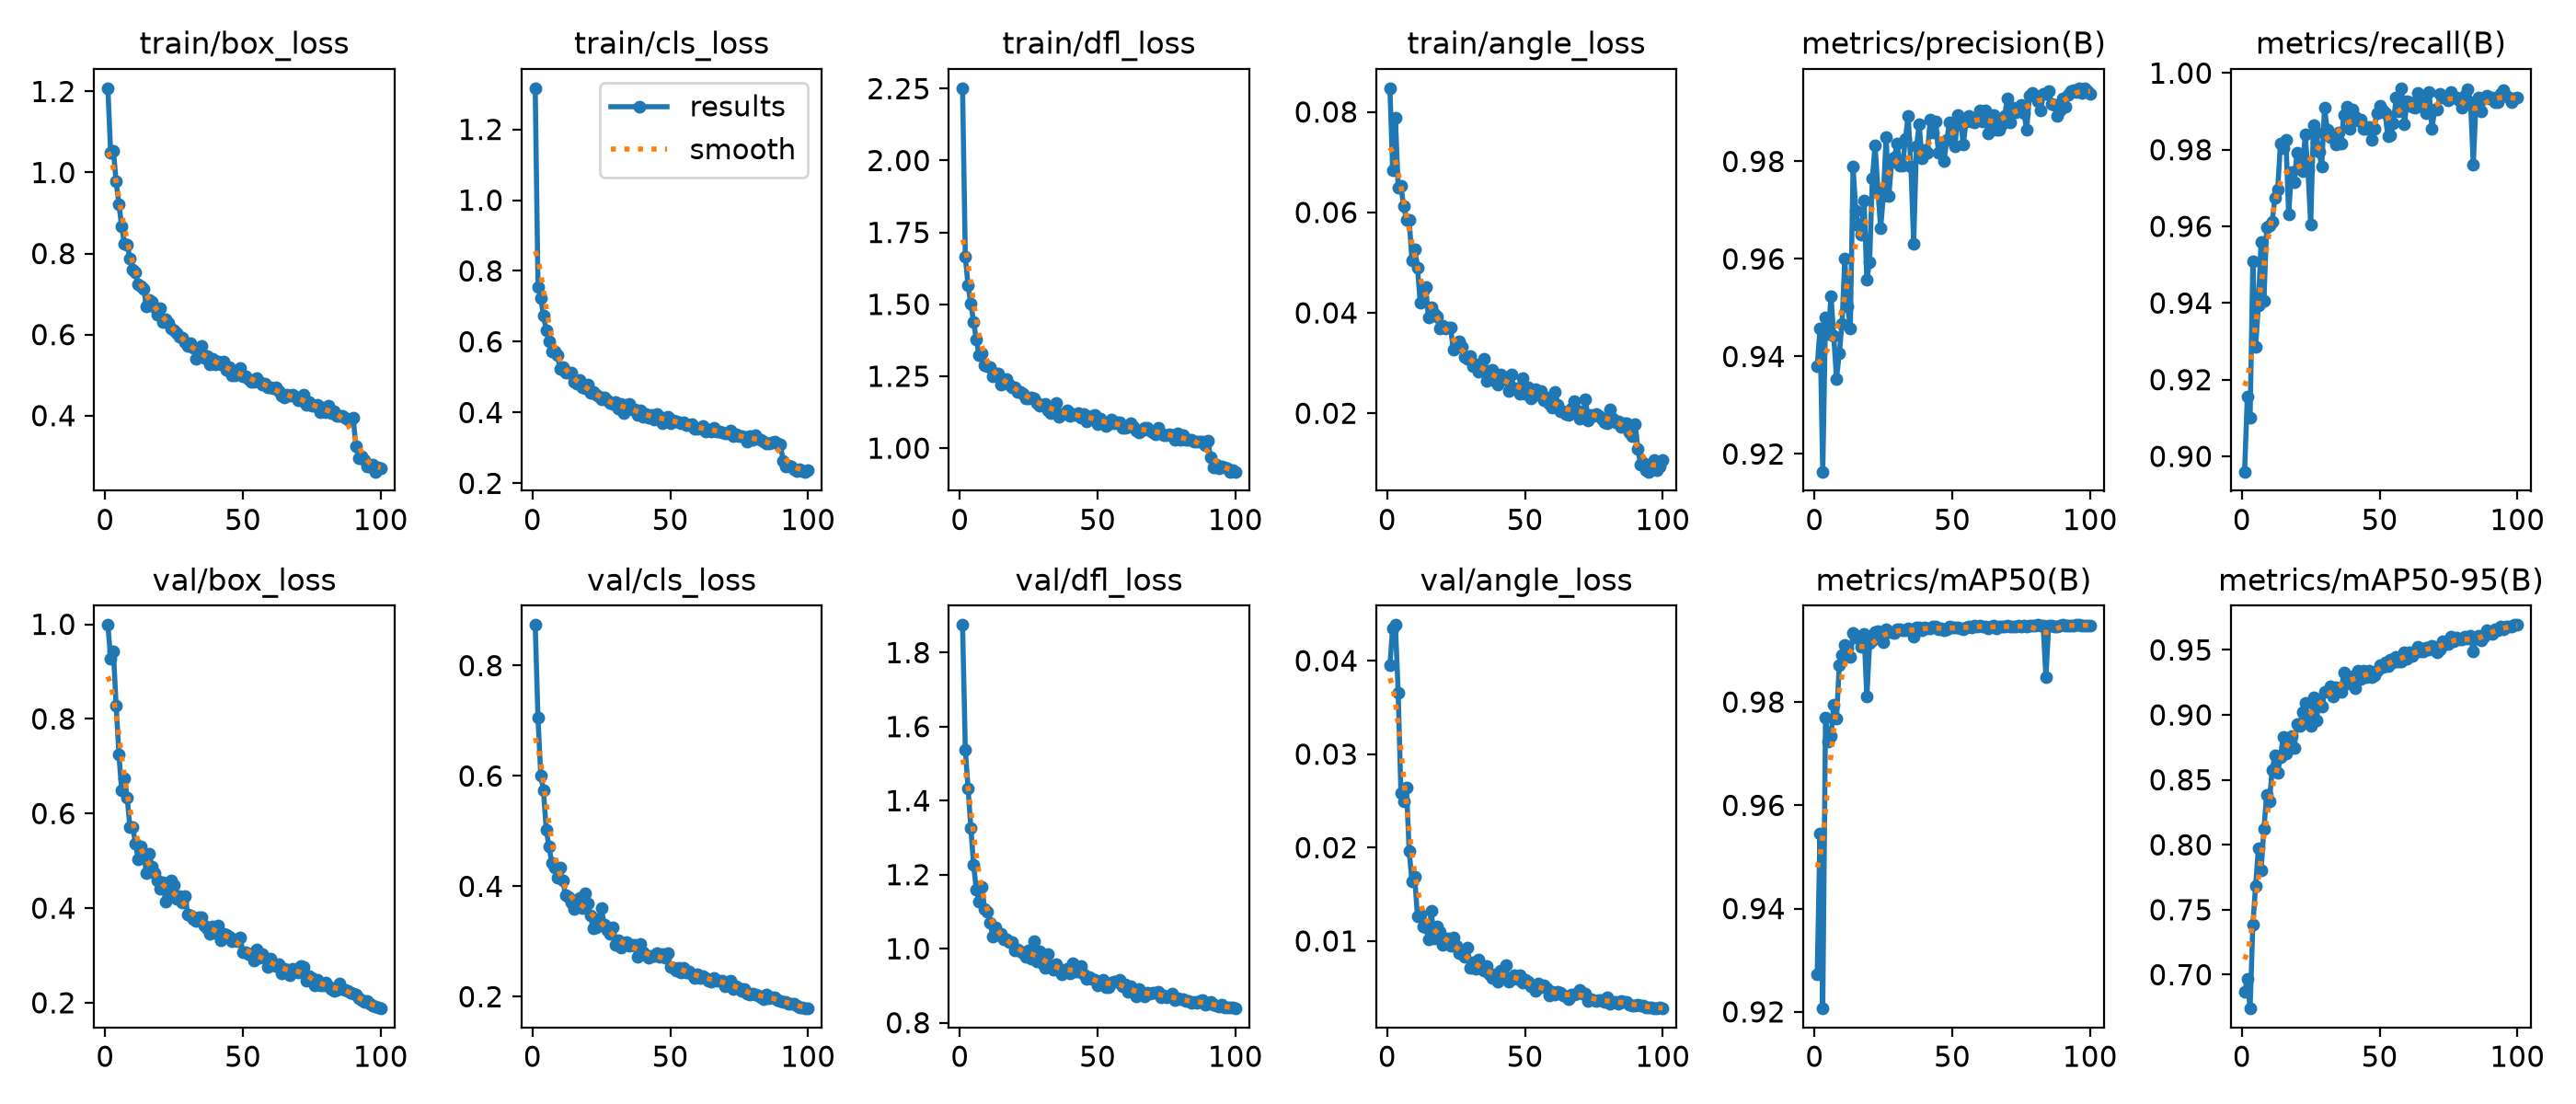

The file beside this chart, header and first rows:
epoch, time, train/box_loss, train/cls_loss, train/dfl_loss, train/angle_loss, metrics/precision(B), metrics/recall(B), metrics/mAP50(B), metrics/mAP50-95(B), val/box_loss, val/cls_loss, val/dfl_loss, val/angle_loss, lr/pg0, lr/pg1, lr/pg2
1, 50.13, 1.208, 1.316, 2.252, 0.08473, 0.938, 0.896, 0.9274, 0.6865, 0.9985, 0.8737, 1.874, 0.03956, 0.0006613, 0.0006613, 0.0006613
2, 94.39, 1.05, 0.7553, 1.665, 0.06838, 0.9458, 0.9156, 0.9546, 0.6966, 0.927, 0.7051, 1.538, 0.04349, 0.001315, 0.001315, 0.001315
3, 132.3, 1.054, 0.7235, 1.565, 0.07878, 0.9164, 0.91, 0.9206, 0.674, 0.9422, 0.6014, 1.433, 0.04382, 0.001955, 0.001955, 0.001955
4, 174.2, 0.9776, 0.6739, 1.502, 0.065, 0.9479, 0.951, 0.977, 0.7386, 0.828, 0.5735, 1.327, 0.03659, 0.001941, 0.001941, 0.001941
5, 209.2, 0.9224, 0.6313, 1.439, 0.06521, 0.9446, 0.9285, 0.9724, 0.7682, 0.7241, 0.5022, 1.226, 0.02585, 0.001921, 0.001921, 0.001921
6, 244, 0.8669, 0.6016, 1.377, 0.06118, 0.9524, 0.9394, 0.9734, 0.7972, 0.6499, 0.4721, 1.16, 0.02492, 0.001901, 0.001901, 0.001901
7, 278.4, 0.8246, 0.5725, 1.322, 0.05852, 0.9442, 0.956, 0.9794, 0.7806, 0.6748, 0.4428, 1.126, 0.02644, 0.001881, 0.001881, 0.001881
8, 313.5, 0.8218, 0.5723, 1.329, 0.05847, 0.9354, 0.9405, 0.9768, 0.8119, 0.6337, 0.434, 1.166, 0.01961, 0.001861, 0.001861, 0.001861
9, 348.2, 0.7886, 0.5628, 1.288, 0.05053, 0.9407, 0.9597, 0.9872, 0.8382, 0.5704, 0.4156, 1.108, 0.01634, 0.001842, 0.001842, 0.001842
10, 383, 0.7599, 0.5241, 1.284, 0.0527, 0.9468, 0.9603, 0.9891, 0.8334, 0.572, 0.4335, 1.099, 0.01686, 0.001822, 0.001822, 0.001822
11, 418.1, 0.7533, 0.5282, 1.283, 0.04901, 0.96, 0.9612, 0.9911, 0.8574, 0.5367, 0.4111, 1.071, 0.01262, 0.001802, 0.001802, 0.001802
12, 453.2, 0.7232, 0.5138, 1.25, 0.04206, 0.9503, 0.9675, 0.9904, 0.869, 0.5029, 0.3832, 1.033, 0.01286, 0.001782, 0.001782, 0.001782
13, 489, 0.7193, 0.5121, 1.26, 0.04439, 0.9458, 0.9695, 0.9888, 0.8555, 0.53, 0.381, 1.057, 0.01158, 0.001762, 0.001762, 0.001762
14, 524.4, 0.712, 0.512, 1.258, 0.04504, 0.9789, 0.9815, 0.9933, 0.8674, 0.5164, 0.3705, 1.038, 0.0115, 0.001743, 0.001743, 0.001743
15, 559.9, 0.6704, 0.486, 1.22, 0.03903, 0.9698, 0.9805, 0.9926, 0.8834, 0.4734, 0.3597, 1.041, 0.01021, 0.001723, 0.001723, 0.001723
16, 594.6, 0.685, 0.4809, 1.233, 0.04119, 0.9669, 0.9825, 0.9926, 0.8701, 0.5143, 0.3634, 1.025, 0.01326, 0.001703, 0.001703, 0.001703
17, 629.5, 0.681, 0.493, 1.242, 0.0399, 0.9649, 0.9631, 0.9907, 0.8811, 0.4879, 0.3782, 1.025, 0.01032, 0.001683, 0.001683, 0.001683
18, 664.2, 0.6685, 0.471, 1.222, 0.03921, 0.9721, 0.9743, 0.9932, 0.8835, 0.4743, 0.3598, 1.017, 0.01156, 0.001663, 0.001663, 0.001663
19, 699.2, 0.6503, 0.4694, 1.211, 0.03684, 0.9557, 0.9716, 0.981, 0.8743, 0.4578, 0.3875, 1.017, 0.01092, 0.001644, 0.001644, 0.001644
20, 734.1, 0.6655, 0.4796, 1.212, 0.03739, 0.9593, 0.9792, 0.9914, 0.893, 0.4412, 0.3698, 0.9956, 0.00961, 0.001624, 0.001624, 0.001624
21, 768.7, 0.6321, 0.4551, 1.194, 0.03686, 0.9765, 0.9765, 0.9919, 0.8917, 0.454, 0.3465, 0.9991, 0.01004, 0.001604, 0.001604, 0.001604
22, 803.5, 0.6382, 0.4594, 1.194, 0.03702, 0.9834, 0.9745, 0.9936, 0.9023, 0.4134, 0.3242, 0.9926, 0.01032, 0.001584, 0.001584, 0.001584
23, 838.2, 0.6294, 0.4511, 1.188, 0.03708, 0.9743, 0.9839, 0.9938, 0.909, 0.4285, 0.3254, 0.9881, 0.00951, 0.001564, 0.001564, 0.001564
24, 872.7, 0.614, 0.4457, 1.174, 0.03262, 0.9663, 0.9746, 0.9927, 0.894, 0.459, 0.3412, 0.978, 0.01039, 0.001545, 0.001545, 0.001545
25, 907.6, 0.6114, 0.4373, 1.173, 0.03361, 0.973, 0.9605, 0.9917, 0.8916, 0.4483, 0.3611, 0.9946, 0.00947, 0.001525, 0.001525, 0.001525
26, 942.5, 0.6037, 0.4425, 1.177, 0.03426, 0.985, 0.9865, 0.9942, 0.9136, 0.419, 0.3303, 0.9725, 0.0087, 0.001505, 0.001505, 0.001505
27, 977.3, 0.5946, 0.4344, 1.173, 0.03317, 0.973, 0.9845, 0.9935, 0.8955, 0.4256, 0.3208, 1.02, 0.00881, 0.001485, 0.001485, 0.001485
28, 1012, 0.5921, 0.4257, 1.156, 0.03117, 0.98, 0.9794, 0.9936, 0.9097, 0.4125, 0.3145, 0.9667, 0.00828, 0.001465, 0.001465, 0.001465
29, 1047, 0.5803, 0.4239, 1.149, 0.03081, 0.9809, 0.9756, 0.9934, 0.9062, 0.4255, 0.3252, 0.9936, 0.00933, 0.001446, 0.001446, 0.001446
30, 1082, 0.5725, 0.4283, 1.151, 0.03147, 0.9836, 0.9909, 0.9941, 0.9174, 0.3868, 0.2931, 0.96, 0.00711, 0.001426, 0.001426, 0.001426
31, 1116, 0.5778, 0.4124, 1.155, 0.0294, 0.9791, 0.9852, 0.9941, 0.9183, 0.3845, 0.3015, 0.9473, 0.00767, 0.001406, 0.001406, 0.001406
32, 1151, 0.5685, 0.4233, 1.132, 0.02973, 0.9791, 0.9834, 0.9939, 0.9218, 0.3767, 0.2895, 0.9857, 0.00705, 0.001386, 0.001386, 0.001386
33, 1185, 0.5395, 0.399, 1.122, 0.02819, 0.9847, 0.983, 0.994, 0.9145, 0.3733, 0.2965, 0.9525, 0.00806, 0.001366, 0.001366, 0.001366
34, 1220, 0.5602, 0.4229, 1.138, 0.02986, 0.9894, 0.9815, 0.9943, 0.9211, 0.3815, 0.2981, 0.9442, 0.00699, 0.001347, 0.001347, 0.001347
35, 1254, 0.5725, 0.4239, 1.156, 0.03088, 0.9789, 0.9845, 0.9939, 0.9206, 0.3814, 0.2927, 0.9579, 0.0068, 0.001327, 0.001327, 0.001327
36, 1289, 0.5418, 0.4085, 1.11, 0.02652, 0.9632, 0.9815, 0.9926, 0.9176, 0.3635, 0.2942, 0.9458, 0.00734, 0.001307, 0.001307, 0.001307
37, 1323, 0.5464, 0.41, 1.118, 0.02853, 0.9831, 0.989, 0.9944, 0.9324, 0.3572, 0.2936, 0.9299, 0.00645, 0.001287, 0.001287, 0.001287
38, 1358, 0.5268, 0.3941, 1.119, 0.02858, 0.9876, 0.9912, 0.9945, 0.9293, 0.3459, 0.2722, 0.942, 0.00608, 0.001267, 0.001267, 0.001267
39, 1392, 0.5402, 0.4073, 1.131, 0.02647, 0.9808, 0.9855, 0.9939, 0.9242, 0.3618, 0.2949, 0.9469, 0.00647, 0.001248, 0.001248, 0.001248
40, 1442, 0.5262, 0.3884, 1.111, 0.0258, 0.9823, 0.9905, 0.9944, 0.9297, 0.3474, 0.2802, 0.9326, 0.00568, 0.001228, 0.001228, 0.001228
41, 1486, 0.5326, 0.3952, 1.118, 0.02781, 0.9818, 0.9885, 0.9942, 0.9203, 0.3634, 0.2756, 0.9618, 0.00685, 0.001208, 0.001208, 0.001208
42, 1523, 0.527, 0.3854, 1.116, 0.02682, 0.9885, 0.9877, 0.9943, 0.9339, 0.3328, 0.2697, 0.9376, 0.00616, 0.001188, 0.001188, 0.001188
43, 1566, 0.533, 0.3943, 1.122, 0.02716, 0.986, 0.9879, 0.9946, 0.9278, 0.3449, 0.2742, 0.9394, 0.00746, 0.001168, 0.001168, 0.001168
44, 1609, 0.5121, 0.3814, 1.106, 0.02435, 0.9882, 0.9855, 0.9946, 0.9337, 0.3439, 0.2736, 0.9526, 0.00564, 0.001149, 0.001149, 0.001149
45, 1652, 0.52, 0.3966, 1.117, 0.02771, 0.9818, 0.9855, 0.9942, 0.9294, 0.3399, 0.2784, 0.9305, 0.00597, 0.001129, 0.001129, 0.001129
46, 1696, 0.4989, 0.3871, 1.093, 0.02489, 0.9838, 0.986, 0.9942, 0.9338, 0.3294, 0.2722, 0.9195, 0.00633, 0.001109, 0.001109, 0.001109
47, 1739, 0.4991, 0.3687, 1.107, 0.02495, 0.9801, 0.9825, 0.9939, 0.929, 0.3345, 0.2764, 0.9227, 0.00598, 0.001089, 0.001089, 0.001089
48, 1782, 0.5083, 0.3866, 1.113, 0.02395, 0.9844, 0.9855, 0.9941, 0.9303, 0.3308, 0.2699, 0.9175, 0.00637, 0.001069, 0.001069, 0.001069
49, 1825, 0.5178, 0.3875, 1.116, 0.02703, 0.988, 0.9896, 0.9946, 0.9339, 0.3374, 0.2781, 0.9149, 0.00556, 0.00105, 0.00105, 0.00105
50, 1868, 0.4968, 0.3701, 1.082, 0.02381, 0.9876, 0.9913, 0.9944, 0.9381, 0.3068, 0.2535, 0.9003, 0.00582, 0.00103, 0.00103, 0.00103
51, 1911, 0.4981, 0.3782, 1.103, 0.02519, 0.9831, 0.9903, 0.9945, 0.9371, 0.3063, 0.2525, 0.9106, 0.00565, 0.00101, 0.00101, 0.00101
52, 1955, 0.4905, 0.3739, 1.089, 0.02305, 0.9895, 0.9896, 0.9944, 0.9401, 0.3031, 0.2474, 0.9155, 0.00517, 0.0009902, 0.0009902, 0.0009902
53, 1998, 0.4844, 0.3713, 1.078, 0.0235, 0.9883, 0.9835, 0.9943, 0.9374, 0.3029, 0.2525, 0.8968, 0.00515, 0.0009704, 0.0009704, 0.0009704
54, 2041, 0.4842, 0.3694, 1.085, 0.02474, 0.9835, 0.9839, 0.9941, 0.9425, 0.2888, 0.2445, 0.8954, 0.00466, 0.0009506, 0.0009506, 0.0009506
55, 2085, 0.4925, 0.3725, 1.099, 0.02387, 0.9881, 0.987, 0.9944, 0.9405, 0.3118, 0.2522, 0.9085, 0.00541, 0.0009308, 0.0009308, 0.0009308
56, 2128, 0.4844, 0.3657, 1.085, 0.02448, 0.9894, 0.9935, 0.9947, 0.9444, 0.2953, 0.2441, 0.9109, 0.00502, 0.000911, 0.000911, 0.000911
57, 2171, 0.4772, 0.3646, 1.089, 0.02254, 0.9883, 0.99, 0.9945, 0.9409, 0.3024, 0.2448, 0.91, 0.00525, 0.0008912, 0.0008912, 0.0008912
58, 2215, 0.4798, 0.3667, 1.088, 0.02317, 0.9881, 0.9961, 0.9947, 0.941, 0.296, 0.2406, 0.9154, 0.00497, 0.0008714, 0.0008714, 0.0008714
59, 2259, 0.4687, 0.3542, 1.07, 0.02183, 0.9885, 0.9866, 0.9947, 0.948, 0.2767, 0.2336, 0.8986, 0.00413, 0.0008516, 0.0008516, 0.0008516
60, 2302, 0.4693, 0.3549, 1.07, 0.02109, 0.9905, 0.9928, 0.9948, 0.9431, 0.2928, 0.2405, 0.9025, 0.00455, 0.0008318, 0.0008318, 0.0008318
... 40 more rows
